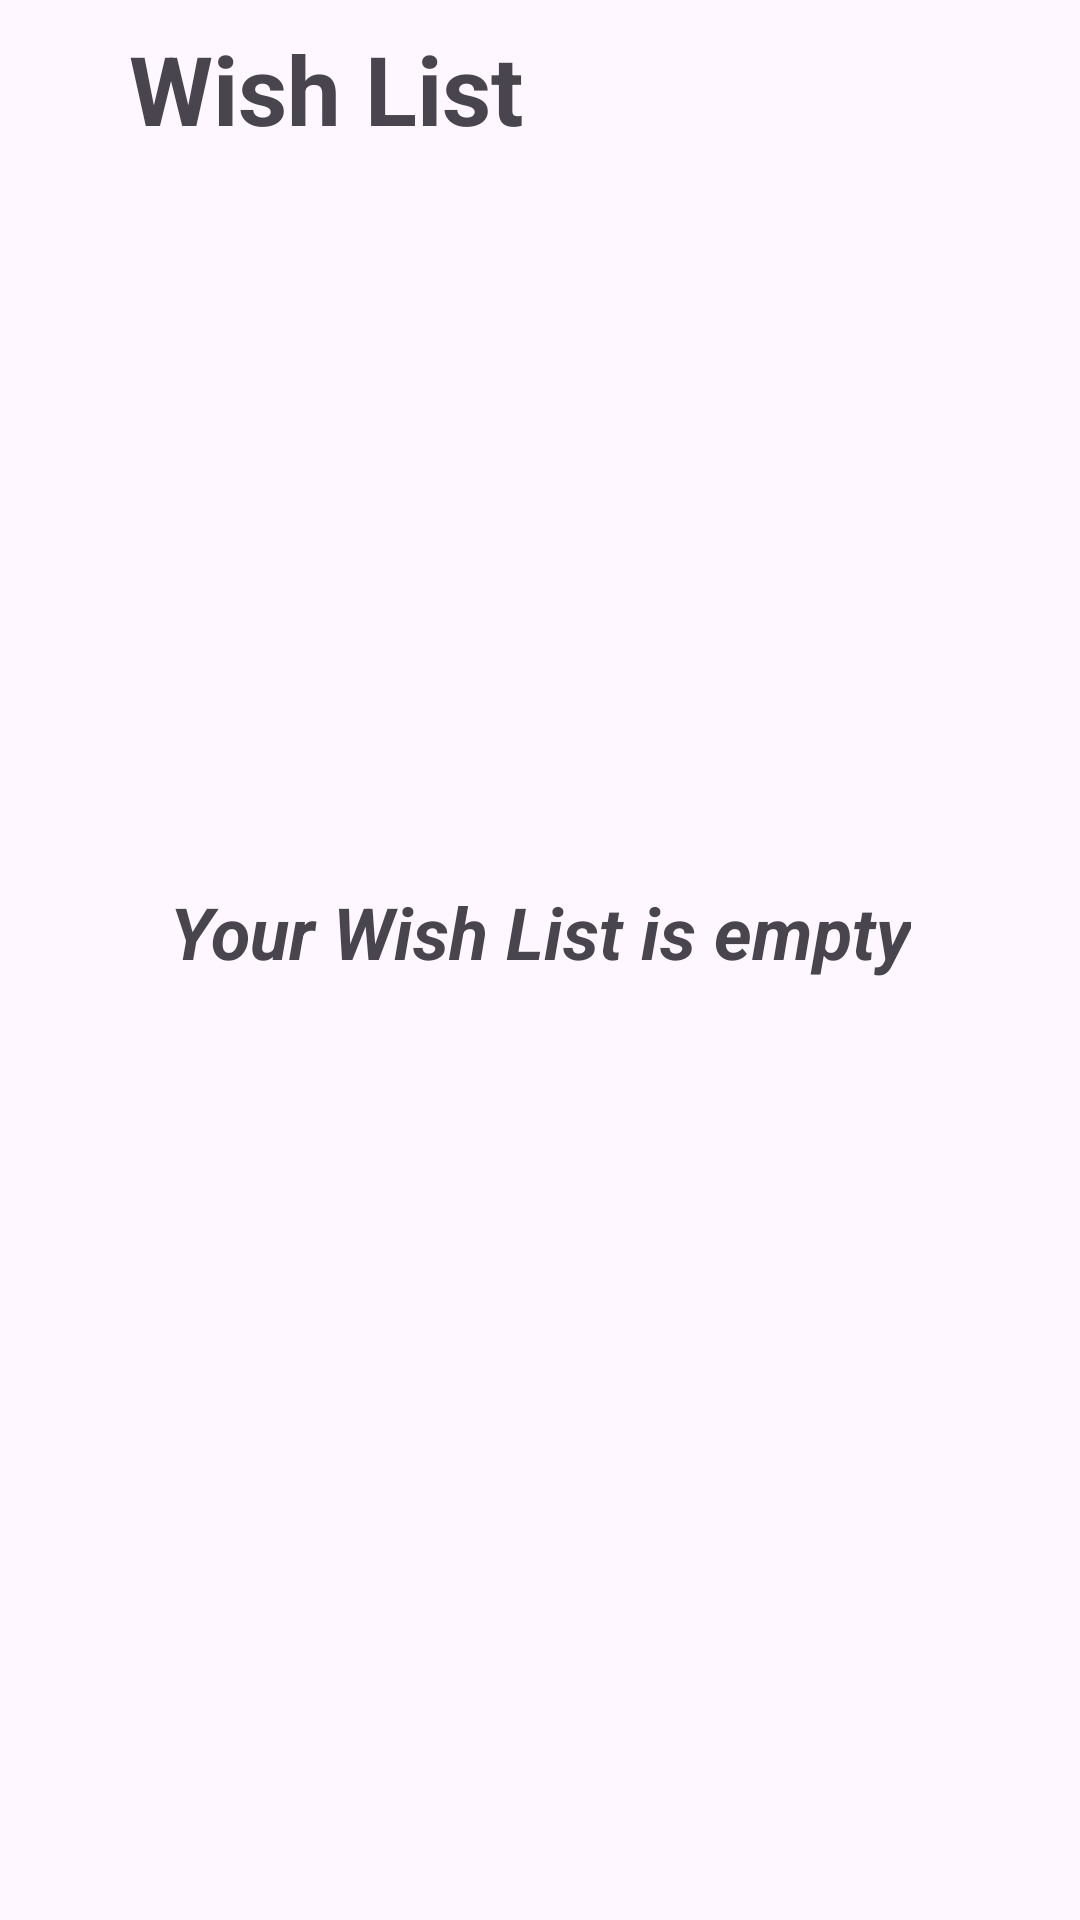

Reconstruct the res/layout file that produces this screen, plus the resources it refers to.
<!-- AndroidManifest.xml: activity theme Theme.Moon -->
<!-- res/layout/activity_favourite.xml -->
<?xml version="1.0" encoding="utf-8"?>
<androidx.constraintlayout.widget.ConstraintLayout xmlns:android="http://schemas.android.com/apk/res/android"
    xmlns:tools="http://schemas.android.com/tools"
    android:layout_width="match_parent"
    android:layout_height="match_parent"
    xmlns:app="http://schemas.android.com/apk/res-auto"
    android:fitsSystemWindows="true"
    tools:context=".screens.activities.FavouriteActivity">

    <LinearLayout
        android:id="@+id/startLL"
        android:layout_width="match_parent"
        android:layout_height="60dp"
        android:orientation="horizontal"
        app:layout_constraintTop_toTopOf="parent"
        app:layout_constraintRight_toRightOf="parent"
        app:layout_constraintLeft_toLeftOf="parent"
        >

        <ImageView
            android:id="@+id/backButton"
            android:layout_width="30dp"
            android:layout_height="30dp"
            android:src="@drawable/back_icon"
            android:layout_marginTop="10dp"
            android:layout_marginLeft="5dp"
            android:contentDescription="@string/shoppingImg" />

        <TextView
            android:layout_width="wrap_content"
            android:layout_height="wrap_content"
            android:layout_marginStart="5dp"
            android:text="Wish List"
            android:textStyle="bold"
            android:layout_margin="8dp"
            android:textSize="32sp" />


    </LinearLayout>

    <ImageView
        android:id="@+id/emptyCart"
        android:layout_width="wrap_content"
        android:layout_height="wrap_content"
        app:layout_constraintTop_toTopOf="parent"
        app:layout_constraintRight_toRightOf="parent"
        app:layout_constraintBottom_toBottomOf="parent"
        app:layout_constraintLeft_toLeftOf="parent"
        android:src="@drawable/bag_wish"
        android:visibility="visible"
        />
    <TextView
        android:id="@+id/emptyTextView"
        android:layout_width="wrap_content"
        android:layout_height="wrap_content"
        app:layout_constraintBaseline_toBottomOf="@id/emptyCart"
        android:text="Your Wish List is empty"
        app:layout_constraintLeft_toLeftOf="parent"
        app:layout_constraintRight_toRightOf="parent"
        android:textSize="24sp"
        android:textStyle="bold|italic"
        android:visibility="visible"/>

    <androidx.recyclerview.widget.RecyclerView
        android:layout_width="match_parent"
        android:layout_height="600dp"
        app:layout_constraintTop_toBottomOf="@id/startLL"
        app:layout_constraintLeft_toLeftOf="parent"
        app:layout_constraintRight_toRightOf="parent"
        android:id="@+id/favouriteRv"
        android:layout_margin="10dp"
        android:visibility="gone"
        />





</androidx.constraintlayout.widget.ConstraintLayout>
<!-- resources referenced by this layout -->
<resources>
  <string name="shoppingImg">shoppingImg</string>
  <style name="Theme.Moon" parent="Base.Theme.Moon" />
  <style name="Base.Theme.Moon" parent="Theme.Material3.DayNight.NoActionBar">
          <item name="colorPrimary">@color/purple_500</item>
          <item name="colorPrimaryVariant">@color/purple_700</item>
          <item name="colorOnPrimary">@color/white</item>
  
  
          <item name="colorSecondary">@color/teal_200</item>
          <item name="colorSecondaryVariant">@color/teal_700</item>
          <item name="colorOnSecondary">@color/black</item>
      </style>
  <color name="purple_500">#FF6200EE</color>
  <color name="purple_700">#FF3700B3</color>
  <color name="white">#FFFFFFFF</color>
  <color name="teal_200">#FF03DAC5</color>
  <color name="teal_700">#FF018786</color>
  <color name="black">#FF000000</color>
</resources>
